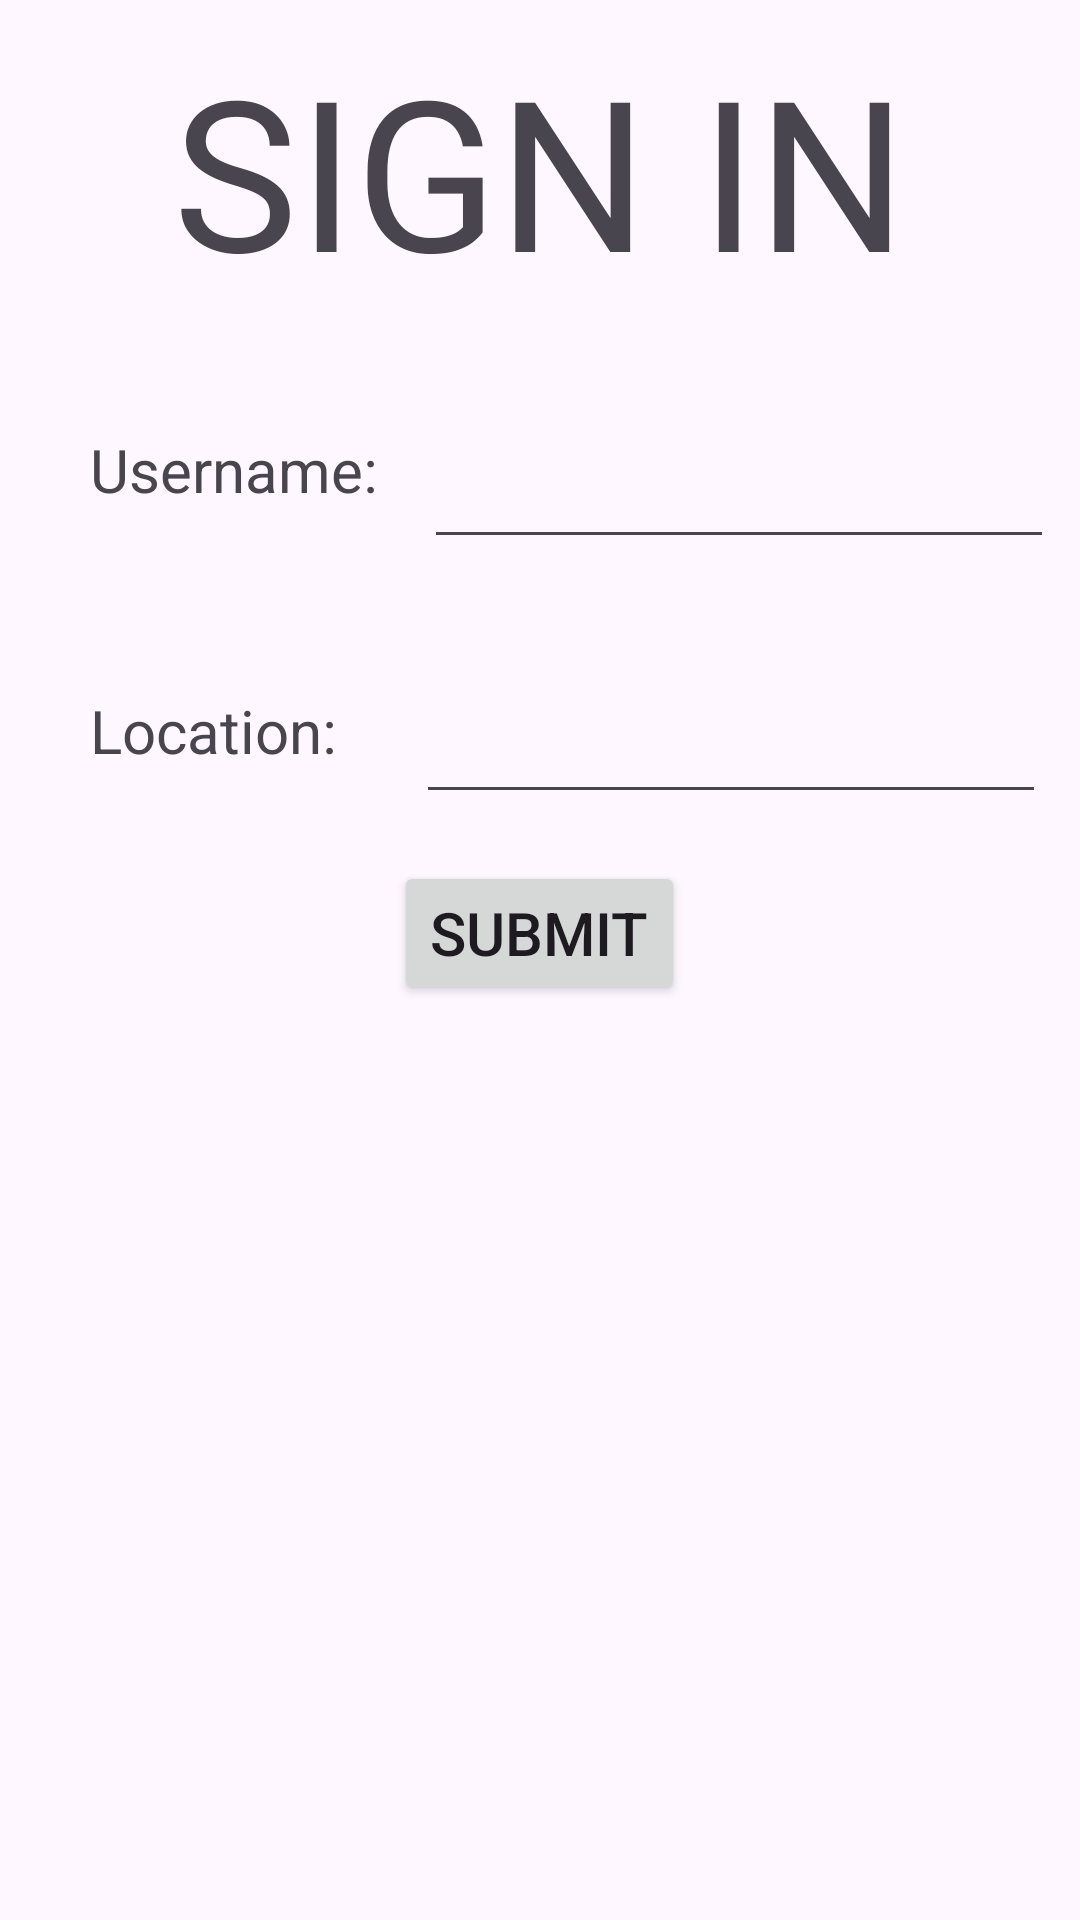

The Android layout XML behind this screen, and the referenced resources:
<!-- AndroidManifest.xml: application theme Theme.COP4656WeatherApp -->
<!-- res/layout/fragment_sign_in.xml -->
<?xml version="1.0" encoding="utf-8"?>
<RelativeLayout xmlns:android="http://schemas.android.com/apk/res/android"
    xmlns:tools="http://schemas.android.com/tools"
    android:layout_width="match_parent"
    android:layout_height="match_parent"
    tools:context=".SignInFragment">

    
    <TextView
        android:id="@+id/signin_text"
        android:layout_width="match_parent"
        android:layout_height="wrap_content"
        android:gravity="center"
        android:text="SIGN IN"
        android:layout_margin="@dimen/layout_margin"
        android:textSize="70sp"/>

    <TextView
        android:id="@+id/username"
        android:layout_width="wrap_content"
        android:layout_height="wrap_content"
        android:text="Username:"
        android:textSize="@dimen/city_text_size"
        android:layout_below="@id/signin_text"
        android:padding="30dp"/>

    <EditText
        android:id="@+id/username_input"
        android:layout_width="wrap_content"
        android:layout_height="wrap_content"
        android:layout_below="@id/signin_text"
        android:layout_marginLeft="-15dp"
        android:layout_marginTop="32dp"
        android:layout_toRightOf="@id/username"
        android:ems="10" />

    <TextView
        android:id="@+id/location"
        android:layout_width="wrap_content"
        android:layout_height="wrap_content"
        android:text="Location:"
        android:textSize="@dimen/city_text_size"
        android:layout_below="@id/username"
        android:padding="30dp"/>

    <EditText
        android:id="@+id/location_input"
        android:layout_width="wrap_content"
        android:layout_height="wrap_content"
        android:layout_below="@id/username"
        android:layout_marginLeft="-4dp"
        android:layout_marginTop="30dp"
        android:layout_toRightOf="@id/location"
        android:ems="10" />

    <Button
        android:id="@+id/submit_button"
        android:layout_width="wrap_content"
        android:layout_height="wrap_content"
        android:layout_centerInParent="true"
        android:layout_below="@id/location"
        android:text="@string/submit"
        android:textSize="20sp" />

</RelativeLayout>
<!-- resources referenced by this layout -->
<resources>
  <dimen name="city_text_size">20sp</dimen>
  <dimen name="layout_margin">10dp</dimen>
  <string name="submit">Submit</string>
  <style name="Theme.COP4656WeatherApp" parent="Base.Theme.COP4656WeatherApp" />
  <style name="Base.Theme.COP4656WeatherApp" parent="Theme.Material3.DayNight.NoActionBar">
          
          
      </style>
</resources>
